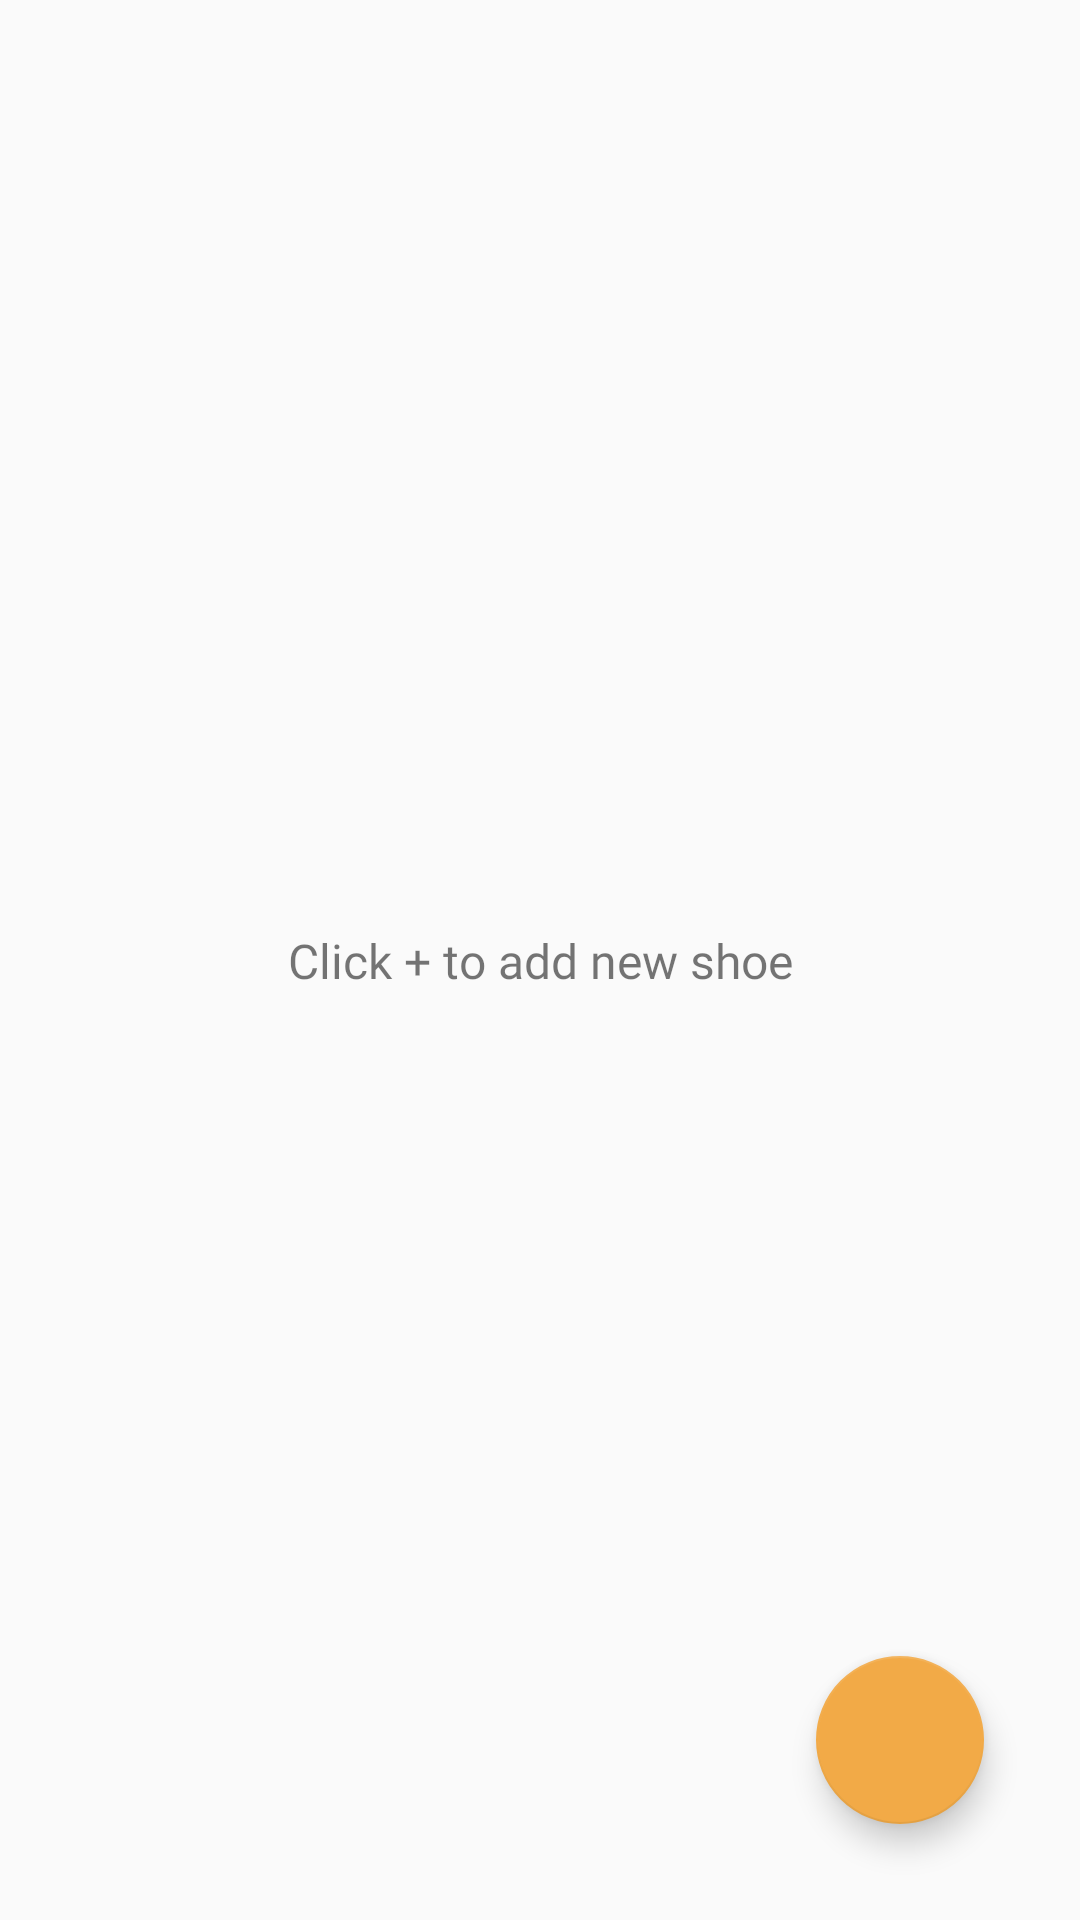

Reconstruct the res/layout file that produces this screen, plus the resources it refers to.
<!-- AndroidManifest.xml: application theme AppTheme.NoActionBar -->
<!-- res/layout/fragment_shoe_list.xml -->
<?xml version="1.0" encoding="utf-8"?>
<layout xmlns:android="http://schemas.android.com/apk/res/android"
    xmlns:tools="http://schemas.android.com/tools"
    xmlns:app="http://schemas.android.com/apk/res-auto"
    tools:context=".fragments.ShoeListFragment">

    <data>

        <import type="android.view.View"/>

        <variable
            name="shoeViewModel"
            type="com.udacity.shoestore.viemodels.ShoeViewModel" />
    </data>

    <androidx.constraintlayout.widget.ConstraintLayout
        android:layout_width="match_parent"
        android:layout_height="match_parent">

    <ScrollView
        android:layout_width="match_parent"
        android:layout_height="match_parent"
        app:layout_constraintTop_toTopOf="parent"
        app:layout_constraintStart_toStartOf="parent"
        app:layout_constraintEnd_toEndOf="parent"
        app:layout_constraintBottom_toBottomOf="parent"
        >

    <LinearLayout
        android:id="@+id/ll_shoe_list"
        android:layout_height="match_parent"
        android:layout_width="match_parent"
        android:orientation="vertical"
        >
    </LinearLayout>
    </ScrollView>

        <TextView
            android:layout_width="wrap_content"
            android:layout_height="wrap_content"
            android:text="@string/add_new_shoe"
            android:fontFamily="@font/roboto"
            app:layout_constraintTop_toTopOf="parent"
            app:layout_constraintBottom_toBottomOf="parent"
            app:layout_constraintStart_toStartOf="parent"
            app:layout_constraintEnd_toEndOf="parent"
            android:textSize="@dimen/textSizeMedium"
            android:visibility="@{shoeViewModel.shoeList.size()>0? View.GONE:View.VISIBLE }"
            />

        <com.google.android.material.floatingactionbutton.FloatingActionButton
            android:id="@+id/btn_add"
            android:layout_width="wrap_content"
            android:layout_height="wrap_content"
            app:layout_constraintBottom_toBottomOf="parent"
            app:layout_constraintEnd_toEndOf="parent"
            android:layout_margin="32dp"
            android:src="@drawable/ic_add"
            />

    </androidx.constraintlayout.widget.ConstraintLayout>

</layout>
<!-- resources referenced by this layout -->
<resources>
  <dimen name="textSizeMedium">16sp</dimen>
  <string name="add_new_shoe">Click + to add new shoe</string>
  <style name="AppTheme.NoActionBar">
          <item name="windowActionBar">false</item>
          <item name="windowNoTitle">true</item>
      </style>
</resources>
